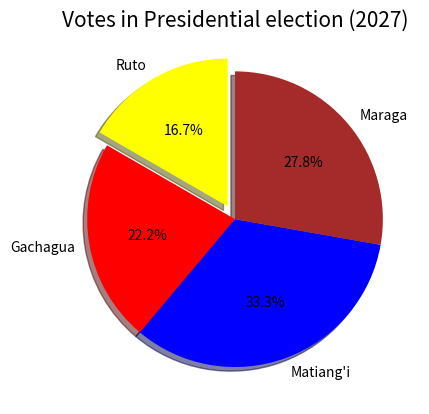

Generate this figure with matplotlib:
import matplotlib.pyplot as plt
import numpy as np

# This is gonna show how many people voted for their favorite leader in the 2027. (Ruto, Gachagua, Matiang'i, Maraga)

candidates = np.array(["Ruto", "Gachagua", "Matiang'i", "Maraga"])
votes_casted = np.array([3000000, 4000000, 6000000, 5000000])

colors = ["Yellow", "Red", "Blue", "Brown"]


plt.pie(votes_casted, labels=candidates,
                                  autopct='%1.1f%%',
                                  colors=colors,
                                  shadow=True,
                                  explode=[0.1,0,0,0],
                                  startangle=90)

plt.title("Votes in Presidential election (2027)", fontsize="15",
                                                   family="Sans Serif")

plt.show()
